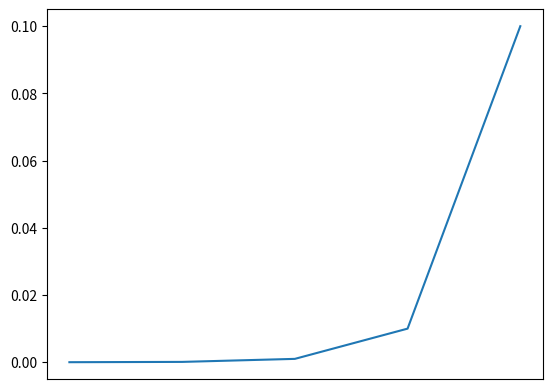

Python code for this plot:
#从pyplot导入MultipleLocator类，这个类用于设置刻度间隔
import matplotlib.pyplot as plt
from matplotlib.pyplot import MultipleLocator

fig = plt.figure()
x = [1,3,5,7,9]
y=[1e-5,1e-4,1e-3,1e-2,1e-1]
plt.xticks(range(len(x)),x)

#把x轴的刻度间隔设置为24，即x的值，每24个在x轴显示一个
plt.plot(x,y)
x_major_locator=MultipleLocator(24)

#ax为两条坐标轴的实例
ax = plt.gca()

#把x轴的主刻度设置为1的倍数
ax.xaxis.set_major_locator(x_major_locator)
plt.show()
